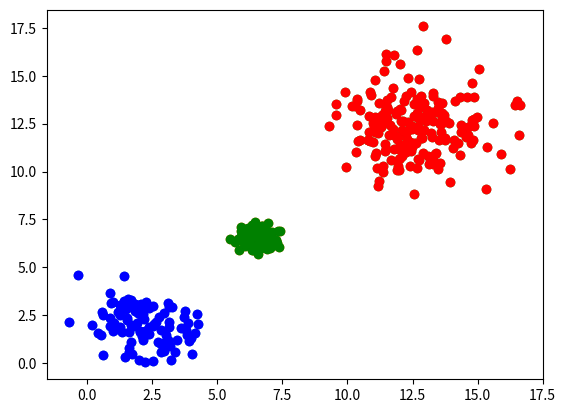

Write the Python code that produced this figure.
#!/usr/bin/env python
# -*- coding: utf-8 -*-
# @File  : GMM.py
# @Author: WINDKISS
# @Date  : 2020/11/24
# @Function  : 高斯混合模型GMM
import numpy as np
import matplotlib.pyplot as plt
import pandas as pd


class GMM:
    def __init__(self, X, K):
        self.X = X
        self.K = K
        # sampleSize：训练集数量    features：样本特征数目
        self.sampleSize, self.features = np.shape(self.X)
        # alpha：各隐变量先验概率
        self.alpha = np.random.dirichlet(np.ones(K), size=1)[0].reshape(K, 1)
        # mu：各高斯分模型的均值
        self.mu = np.zeros((self.K, self.features))
        # sigma：各高斯分模型的协方差矩阵
        self.sigma = np.random.normal(loc=5.0, scale=1.5, size=(self.K, self.features, self.features))
        # 各Xi在当前各seta下的概率矩阵
        self.GaussianMatrix = np.zeros((self.sampleSize, self.K))
        # 隐变量的后验概率
        self.ZMatrix = np.zeros((self.sampleSize, self.K))
        # 预测矩阵
        self.preMatrix = np.zeros((self.sampleSize, self.K))
        # 聚类结果
        self.prediction = np.ones((self.sampleSize, 1)) * -1

    def calGaussian(self, x, mu, sigma):
        """
        计算对应mu, sigma的高斯模型下x的概率值
        :param x: 样本
        :param mu: 均值
        :param sigma: 协方差矩阵
        :return: 概率值
        """
        # reshape
        x = np.reshape(x, (self.features, 1))
        mu = np.reshape(mu, (self.features, 1))
        sigma = np.reshape(sigma, (self.features, self.features))

        # |sigma|
        detSigma = np.abs(np.linalg.det(sigma))
        if detSigma - 0. < 0.000001:
            detSigma += 0.001
        # ------------- calGaussian ------------- #
        left = 1 / (np.power(2 * np.pi, self.features / 2) * np.power(detSigma, 1 / 2))
        # noinspection PyBroadException
        try:
            tmp = (x - mu).T.dot(np.linalg.inv(sigma)).dot(x - mu)
        except:
            tmp = (x - mu).T.dot(np.linalg.pinv(sigma)).dot(x - mu)
        right = np.exp(-1 / 2 * tmp[0])
        val = left * right

        return val

    def GMM_EM(self, iter=100):
        """
        EM算法求解GMM
        :param iter: 最大迭代次数
        :return: 聚类结果
        """
        # iterStep：当前迭代次数，超过设置次数还未收敛则强制停止
        iterStep = 0
        # paramChanged：单次迭代中有参数改变则增加1
        paramChanged = 1
        # --------------- EM Algorithm ---------------- #
        while iterStep < iter:
            iterStep += 1
            print("------- iterStep = {} -------".format(iterStep))
            # 计算各Xi在当前各seta下的概率矩阵
            for i in range(self.sampleSize):
                for k in range(self.K):
                    self.GaussianMatrix[i][k] = self.calGaussian(self.X[i], self.mu[k], self.sigma[k])
            # 计算P(z^i = z_k|x_i, seta^t)
            for i in range(self.sampleSize):
                tmp = self.GaussianMatrix[i]
                tmp = np.reshape(tmp, (1, self.K)).dot(self.alpha)[0]
                for k in range(self.K):
                    self.ZMatrix[i][k] = self.alpha[k] * self.GaussianMatrix[i][k] / tmp

            # ---- 注：这里三个参数分别求取式为了更好的理解公式，实际上三个参数可在同一个循环下求取以优化函数运算时间 ---- #
            # alpha
            for k in range(self.K):
                self.alpha[k] = self.ZMatrix[:, k].sum() / self.sampleSize

            # mu
            for k in range(self.K):
                tmpVal = np.zeros((1, self.features))
                for i in range(self.sampleSize):
                    tmp = self.X[i] * self.ZMatrix[i][k]
                    tmp = np.reshape(tmp, (1, self.features))
                    tmpVal += tmp
                self.mu[k] = tmpVal / self.ZMatrix[:, k].sum()

            # sigma
            for k in range(self.K):
                mu_k = self.mu[k]
                mu_k = np.reshape(mu_k, (self.features, 1))
                tmpVal = np.zeros((self.features, self.features))
                for i in range(self.sampleSize):
                    x_i = np.reshape(self.X[i], (self.features, 1))
                    tmp = x_i - mu_k
                    tmp = tmp.dot(tmp.T) * self.ZMatrix[i][k]
                    tmp = np.reshape(tmp, (self.features, self.features))
                    tmpVal += tmp
                self.sigma[k] = tmpVal / self.ZMatrix[:, k].sum()

        # --------------- 聚类 ---------------- #
        maxClass = -1
        for i in range(self.sampleSize):
            for k in range(self.K):
                self.preMatrix[i][k] = self.calGaussian(self.X[i], self.mu[k], self.sigma[k])
            self.prediction[i] = np.argmax(self.preMatrix[i, :])
            if self.prediction[i] > maxClass:
                maxClass = self.prediction[i]
        return self.prediction, maxClass


def main():
    # --------------- 生成数据 ---------------- #
    num = 100
    # 类别1
    X1 = np.random.normal(loc=2.2, scale=1.0, size=(num, 2))
    # 类别2
    X2 = np.random.normal(loc=6.5, scale=0.4, size=(num, 2))
    # 类别3
    X3 = np.random.normal(loc=12.5, scale=1.5, size=(num * 2, 2))
    # 组合
    X = np.concatenate((X1, X2, X3), axis=0)
    plt.plot(X1[:, 0], X1[:, 1], "o")
    plt.plot(X2[:, 0], X2[:, 1], "o")
    plt.plot(X3[:, 0], X3[:, 1], "o")
    plt.show()

    # --------------- GMM ---------------- #
    gmm = GMM(X, 3)
    pre, maxClass = gmm.GMM_EM()
    print(pd.DataFrame(pre))
    print(maxClass)
    # --------------- Plot ---------------- #
    for i in range(num * 4):
        if pre[i] == 0:
            plt.plot(X[i][0], X[i][1], 'bo')
        elif pre[i] == 1:
            plt.plot(X[i][0], X[i][1], 'ro')
        elif pre[i] == 2:
            plt.plot(X[i][0], X[i][1], 'go')
    plt.show()


if __name__ == '__main__':
    main()
